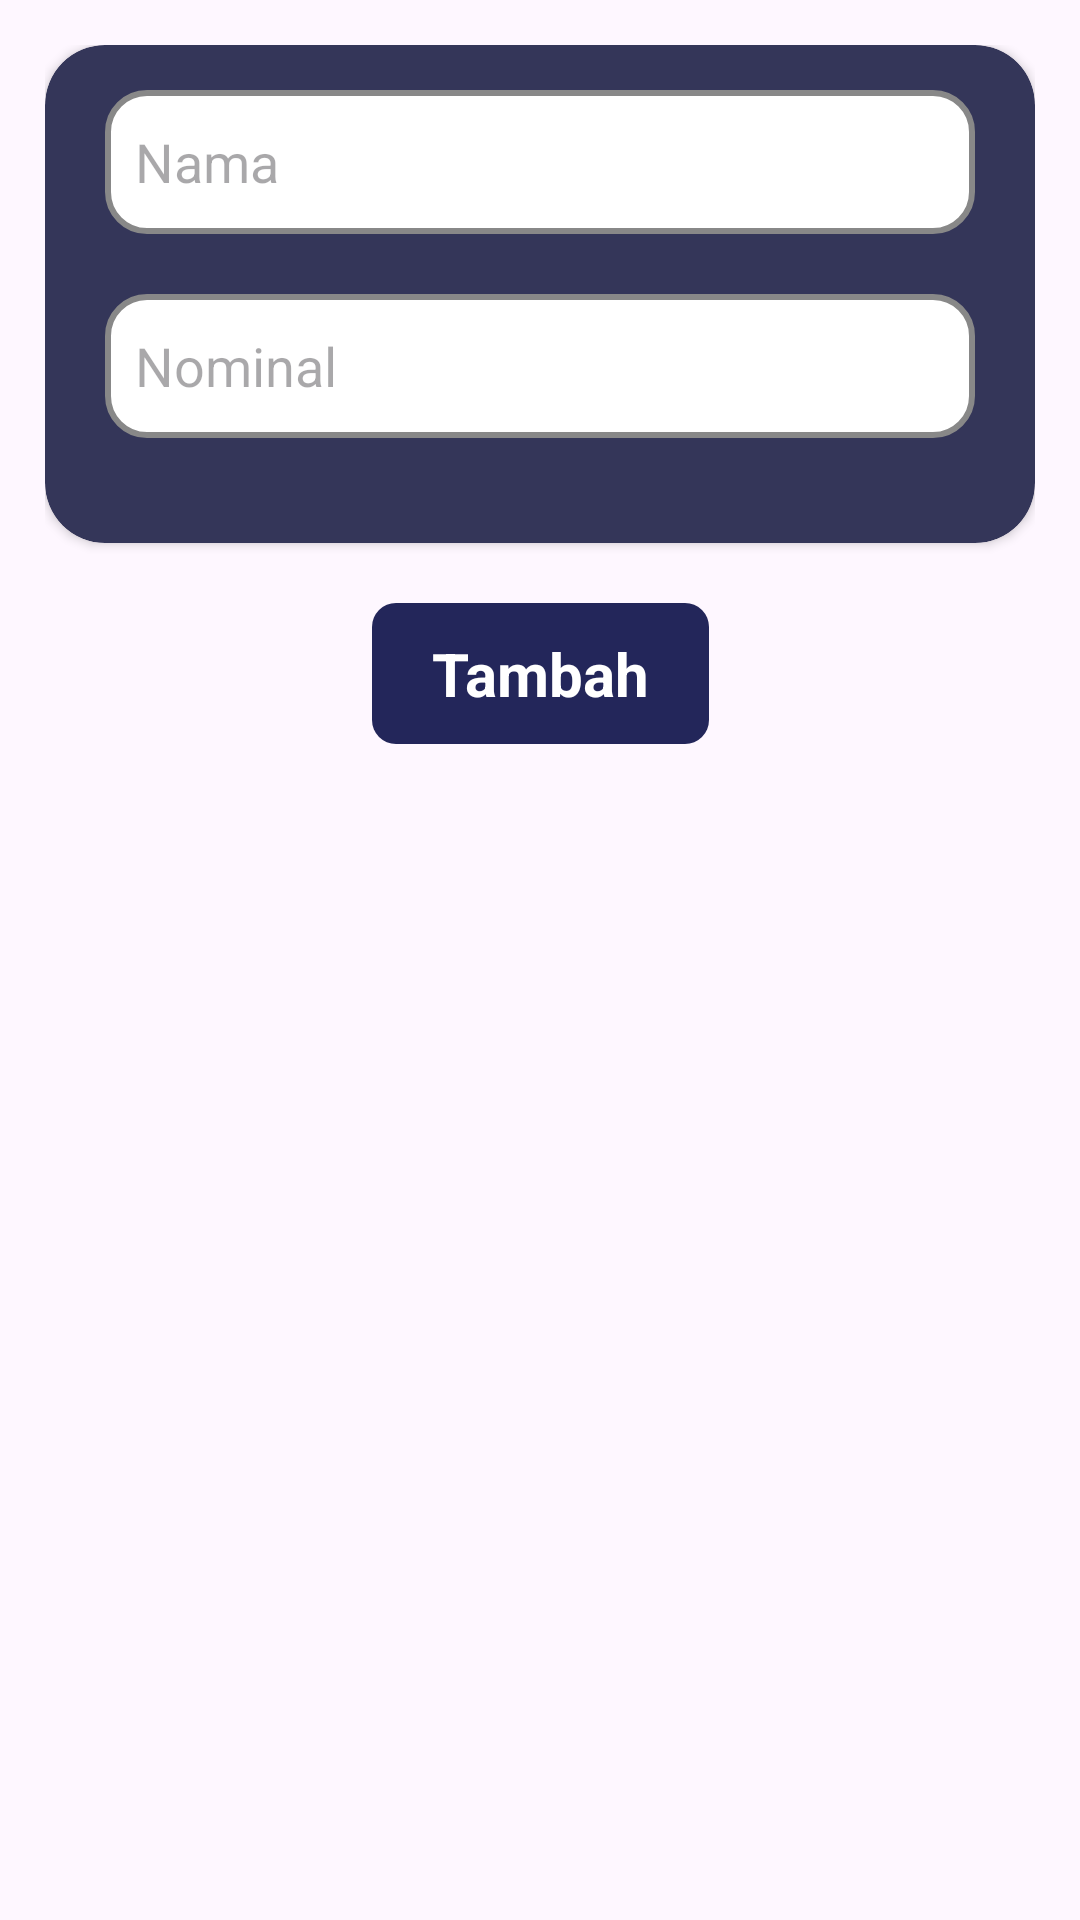

Produce the Android XML layout that renders to this screen, including the resource entries it uses.
<!-- AndroidManifest.xml: application theme Theme.PSI -->
<!-- res/layout/fragment_add_transaction.xml -->
<?xml version="1.0" encoding="utf-8"?>
<androidx.constraintlayout.widget.ConstraintLayout
    xmlns:app="http://schemas.android.com/apk/res-auto"
    xmlns:android="http://schemas.android.com/apk/res/android"
    xmlns:tools="http://schemas.android.com/tools"
    android:layout_width="match_parent"
    android:layout_height="wrap_content"
    app:layout_constraintTop_toTopOf="parent"
    app:layout_constraintBottom_toBottomOf="parent"
    android:padding="15dp"
    tools:context=".ui.add_transaction.AddTransactionFragment">

    <androidx.cardview.widget.CardView
        android:id="@+id/form_card_view"
        android:layout_width="match_parent"
        android:layout_height="wrap_content"
        android:layout_marginBottom="8dp"
        app:cardBackgroundColor="@color/primaryDarker"
        app:layout_constraintTop_toTopOf="parent"
        app:cardCornerRadius="20dp">
        <androidx.constraintlayout.widget.ConstraintLayout
            android:id="@+id/menu_data"
            android:layout_width="match_parent"
            android:layout_height="wrap_content"
            android:paddingHorizontal="20dp"
            android:paddingTop="15dp"
            android:paddingBottom="35dp">
                <EditText
                    android:id="@+id/title_input"
                    android:layout_width="match_parent"
                    android:layout_height="48dp"
                    android:background="@drawable/edit_text_holder"
                    android:hint="@string/title_hint"
                    android:autofillHints="name"
                    android:inputType="text"
                    android:padding="10dp"
                    app:layout_constraintBottom_toTopOf="@id/amount_input"
                    app:layout_constraintWidth="match_parent"
                    android:layout_marginBottom="20dp"
                    />
                <EditText
                    android:id="@+id/amount_input"
                    android:layout_width="match_parent"
                    android:layout_height="48dp"
                    android:background="@drawable/edit_text_holder"
                    android:autofillHints="name"
                    android:hint="@string/amount_hint"
                    android:inputType="number"
                    android:padding="10dp"
                    android:layout_marginTop="20dp"
                    app:layout_constraintTop_toBottomOf="@+id/title_input" />
        </androidx.constraintlayout.widget.ConstraintLayout>
    </androidx.cardview.widget.CardView>

    <TextView
        android:id="@+id/submit_button"
        android:layout_width="wrap_content"
        android:layout_height="wrap_content"
        android:paddingVertical="10dp"
        android:paddingHorizontal="20dp"
        android:text="@string/tambah"
        android:background="@drawable/send_button_holder"
        app:layout_constraintEnd_toEndOf="parent"
        app:layout_constraintStart_toStartOf="parent"
        android:textColor="@color/white"
        android:textStyle="bold"
        android:textSize="20sp"
        android:layout_marginTop="20dp"
        app:layout_constraintTop_toBottomOf="@+id/form_card_view" />
</androidx.constraintlayout.widget.ConstraintLayout>
<!-- resources referenced by this layout -->
<resources>
  <color name="primaryDarker">#343659</color>
  <color name="white">#FFFFFFFF</color>
  <!-- drawable edit_text_holder (drawable) -->
  <?xml version="1.0" encoding="utf-8"?>
  <shape
      xmlns:android="http://schemas.android.com/apk/res/android"
      android:shape="rectangle">
      <solid
          android:color="@android:color/white"/>
  
      <corners android:radius="13dp"/>
      <stroke
          android:color="#888888"
          android:width="2dp"/>
  </shape>
  <!-- drawable send_button_holder (drawable) -->
  <?xml version="1.0" encoding="utf-8"?>
  <shape
      xmlns:android="http://schemas.android.com/apk/res/android"
      android:shape="rectangle">
      <solid
          android:color="#23265A"/>
  
      <corners android:radius="8dp"/>
  </shape>
  <string name="amount_hint">Nominal</string>
  <string name="tambah">Tambah</string>
  <string name="title_hint">Nama</string>
  <style name="Theme.PSI" parent="Base.Theme.PSI" />
  <style name="Base.Theme.PSI" parent="Theme.Material3.DayNight.NoActionBar">
          
          
      </style>
</resources>
